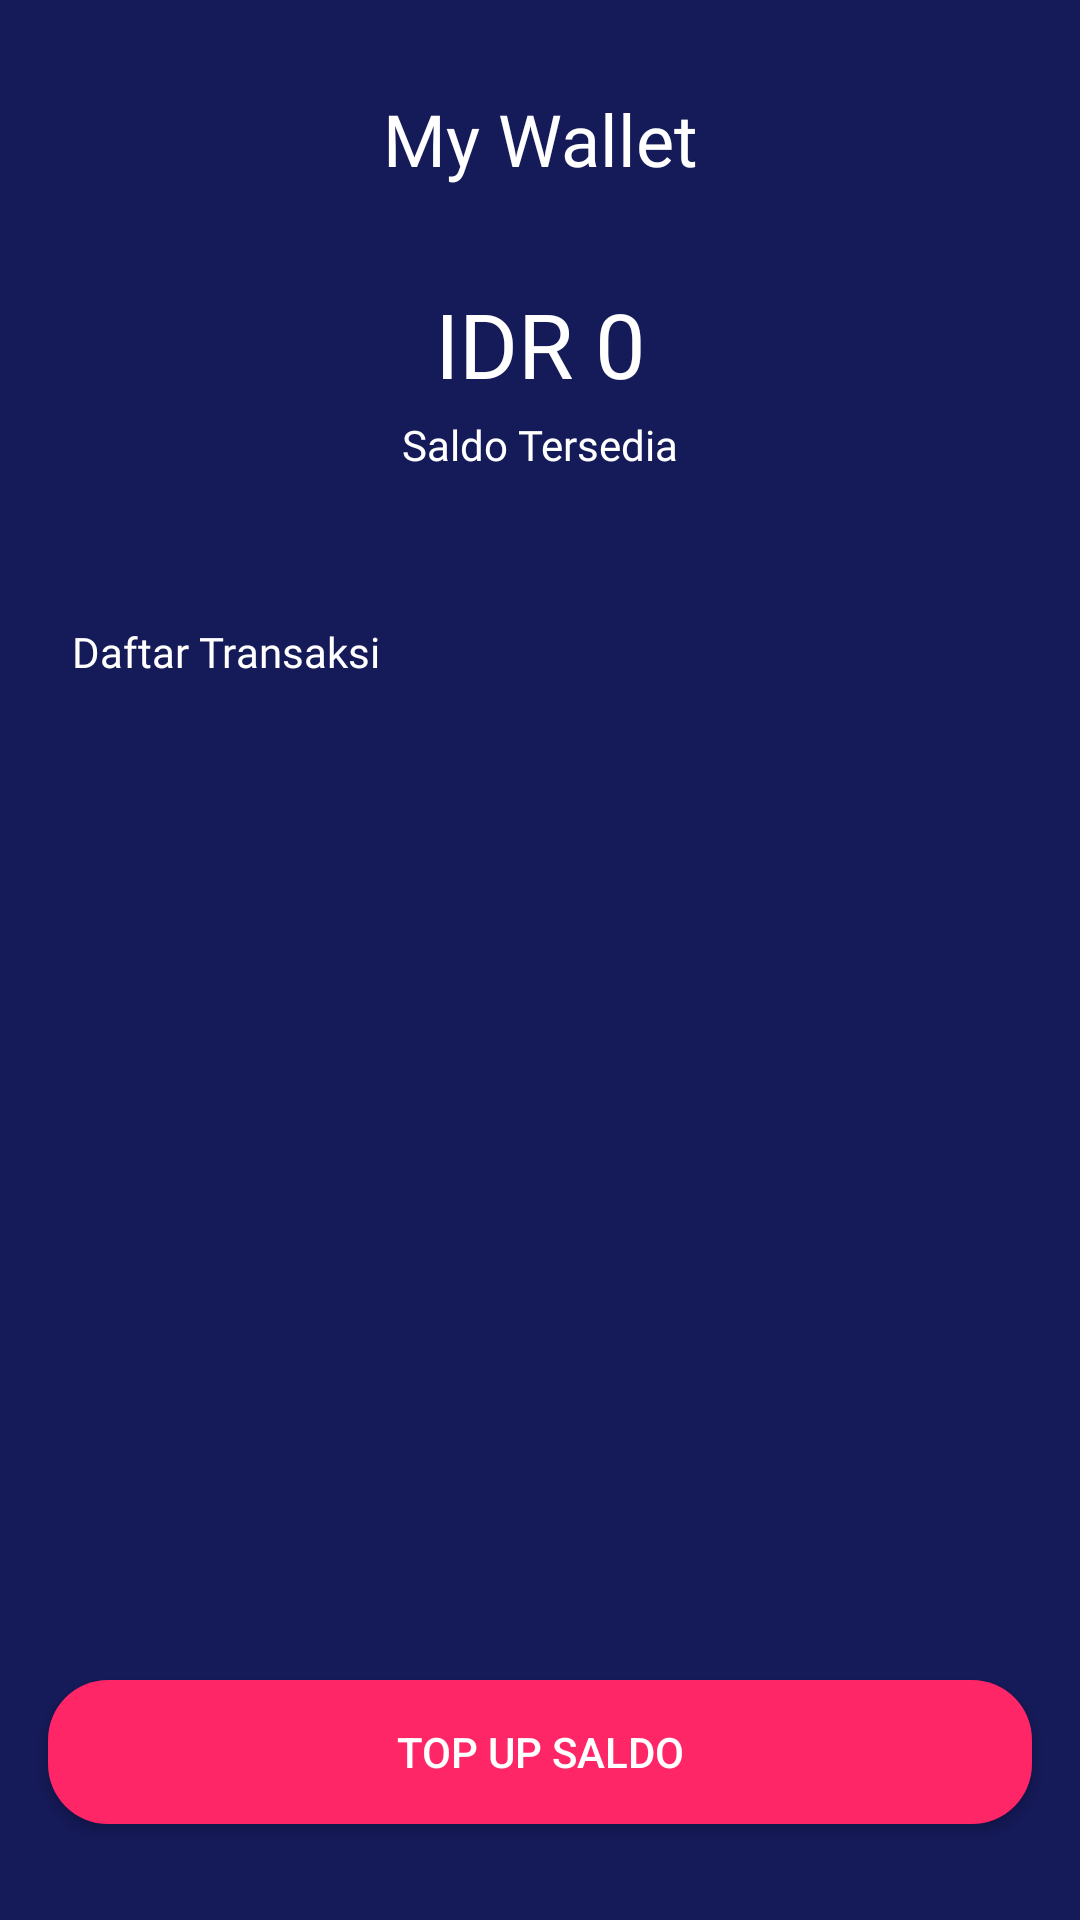

Reconstruct the res/layout file that produces this screen, plus the resources it refers to.
<!-- AndroidManifest.xml: application theme AppTheme.noActionBar -->
<!-- res/layout/activity_my_wallet.xml -->
<?xml version="1.0" encoding="utf-8"?>
<androidx.constraintlayout.widget.ConstraintLayout xmlns:android="http://schemas.android.com/apk/res/android"
    xmlns:app="http://schemas.android.com/apk/res-auto"
    xmlns:tools="http://schemas.android.com/tools"
    android:layout_width="match_parent"
    android:layout_height="match_parent"
    android:background="@color/bluePrimary"
    tools:context=".sign.signup.SignUpActivity">


    <ImageView
        android:id="@+id/imageView3"
        android:layout_width="24dp"
        android:layout_height="24dp"
        android:layout_marginStart="24dp"
        android:layout_marginTop="34dp"
        app:layout_constraintStart_toStartOf="parent"
        app:layout_constraintTop_toTopOf="parent"
        app:srcCompat="@drawable/ic_arrow_back_white_24dp" />

    <TextView
        android:id="@+id/textView5"
        android:layout_width="wrap_content"
        android:layout_height="wrap_content"
        android:layout_marginTop="30dp"
        android:fontFamily="@font/montserrat_medium"
        android:text="My Wallet"
        android:textColor="@color/white"
        android:textSize="24sp"
        app:layout_constraintEnd_toEndOf="parent"
        app:layout_constraintStart_toStartOf="parent"
        app:layout_constraintTop_toTopOf="parent" />

    <TextView
        android:id="@+id/tv_saldo"
        android:layout_width="wrap_content"
        android:layout_height="wrap_content"
        android:layout_marginTop="32dp"
        android:fontFamily="@font/montserrat_semibold"
        android:text="IDR 0"
        android:textColor="@color/white"
        android:textSize="30sp"
        app:layout_constraintEnd_toEndOf="parent"
        app:layout_constraintStart_toStartOf="parent"
        app:layout_constraintTop_toBottomOf="@+id/textView5" />

    <TextView
        android:id="@+id/textView37"
        android:layout_width="wrap_content"
        android:layout_height="wrap_content"
        android:layout_marginTop="4dp"
        android:fontFamily="@font/montserrat_light"
        android:text="Saldo Tersedia"
        android:textColor="@color/white"
        app:layout_constraintEnd_toEndOf="parent"
        app:layout_constraintStart_toStartOf="parent"
        app:layout_constraintTop_toBottomOf="@+id/tv_saldo" />

    <TextView
        android:id="@+id/textView38"
        android:layout_width="wrap_content"
        android:layout_height="wrap_content"
        android:layout_marginStart="24dp"
        android:layout_marginTop="50dp"
        android:fontFamily="@font/montserrat_medium"
        android:text="Daftar Transaksi"
        android:textColor="@color/white"
        app:layout_constraintStart_toStartOf="parent"
        app:layout_constraintTop_toBottomOf="@+id/textView37" />

    <androidx.recyclerview.widget.RecyclerView
        android:id="@+id/rv_transaction"
        android:layout_width="0dp"
        android:layout_height="240dp"
        android:layout_marginStart="24dp"
        android:layout_marginTop="16dp"
        android:layout_marginEnd="24dp"
        app:layout_constraintEnd_toEndOf="parent"
        app:layout_constraintStart_toStartOf="parent"
        app:layout_constraintTop_toBottomOf="@+id/textView38" />

    <Button
        android:textColor="@color/white"
        android:id="@+id/btn_topup_saldo"
        android:layout_width="match_parent"
        android:layout_height="wrap_content"
        android:layout_marginStart="16dp"
        android:layout_marginEnd="16dp"
        android:layout_marginBottom="32dp"
        android:background="@drawable/shape_rectange_pink"
        android:text="top up saldo"
        app:layout_constraintBottom_toBottomOf="parent"
        app:layout_constraintEnd_toEndOf="parent"
        app:layout_constraintHorizontal_bias="0.502"
        app:layout_constraintStart_toStartOf="parent" />


</androidx.constraintlayout.widget.ConstraintLayout>
<!-- resources referenced by this layout -->
<resources>
  <color name="bluePrimary">#151A58</color>
  <color name="white">#FFFFFF</color>
  <!-- drawable shape_rectange_pink (drawable) -->
  <?xml version="1.0" encoding="utf-8"?>
  <shape xmlns:android="http://schemas.android.com/apk/res/android" android:shape="rectangle">
  
      <solid android:color="@color/pinkButton" />
  
      <corners android:radius="20dp"  />
  
  
  
  
  
  </shape>
  <style name="AppTheme.noActionBar" parent="Theme.AppCompat.Light.NoActionBar" />
  <color name="pinkButton">#FF2667</color>
</resources>
